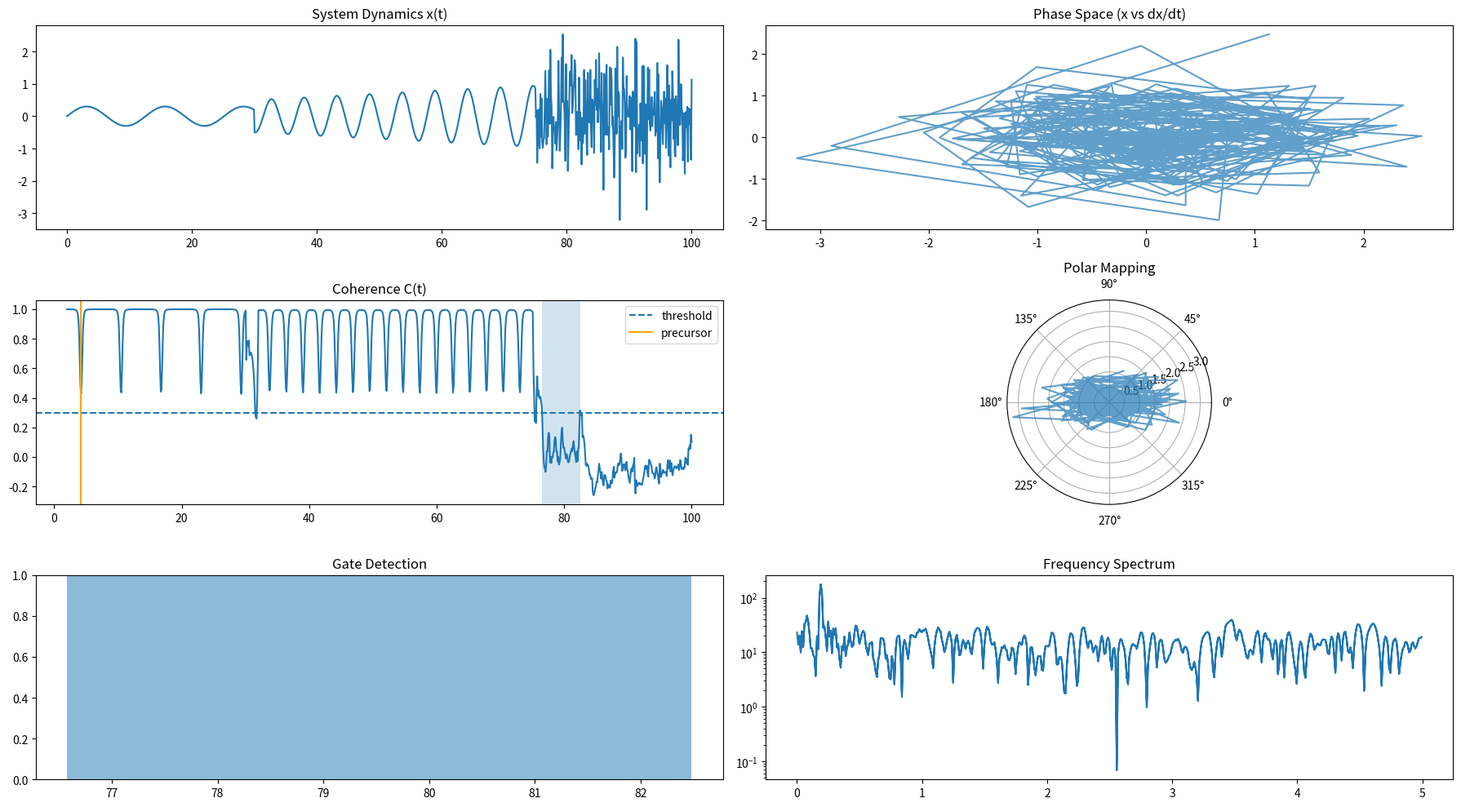

The script that saved this image: (Note: this script raises an exception after producing the figure.)
import numpy as np
import matplotlib.pyplot as plt

# =========================
# 1. SIGNAL GENERATION
# =========================
def generate_signal(t):
    x = np.zeros_like(t)

    for i, ti in enumerate(t):
        if ti < 30:
            x[i] = 0.3 * np.sin(0.5 * ti)

        elif ti < 75:
            amp = 0.5 + 0.01 * (ti - 30)
            x[i] = amp * np.sin(1.2 * ti)

        else:
            # decoherence regime
            x[i] = np.random.normal(0, 1.0)

    return x


# =========================
# 2. COHERENCE (multi-lag)
# =========================
def compute_coherence(x, window=20):
    C = np.full_like(x, np.nan, dtype=float)

    for i in range(window, len(x)):
        segment = x[i - window:i]
        lags = [1, 2, 3, 5]

        vals = []
        for lag in lags:
            if len(segment) > lag:
                c = np.corrcoef(segment[:-lag], segment[lag:])[0, 1]
                if not np.isnan(c):
                    vals.append(c)

        if vals:
            C[i] = np.mean(vals)

    return C


# =========================
# 3. GATE DETECTION
# =========================
def detect_gates(C, threshold=0.3, min_duration=10):
    mask = C < threshold

    gates = []
    start = None

    for i, val in enumerate(mask):
        if val and start is None:
            start = i
        elif not val and start is not None:
            if i - start >= min_duration:
                gates.append((start, i))
            start = None

    return gates


# =========================
# 4. PRECURSOR (improved)
# =========================
def detect_precursor(C, drop_threshold=0.05, window=10):
    for i in range(window, len(C)):
        segment = C[i - window:i]
        if np.nanmean(np.diff(segment)) < -drop_threshold:
            return i
    return None


# =========================
# 5. MAIN
# =========================
t = np.linspace(0, 100, 1000)
x = generate_signal(t)

C = compute_coherence(x)
gates = detect_gates(C)
precursor_idx = detect_precursor(C)

# =========================
# 6. DERIVED VIEWS
# =========================

# Phase space
dx = np.gradient(x)

# Polar mapping
r = np.abs(x)
theta = np.unwrap(np.angle(x + 1j * dx))

# Spectrum
freq = np.fft.fftfreq(len(x), d=t[1] - t[0])
Xf = np.abs(np.fft.fft(x))

# =========================
# 7. PLOTTING
# =========================
fig = plt.figure(figsize=(18, 10))

# ---- 1. SIGNAL ----
ax1 = plt.subplot(3, 2, 1)
ax1.plot(t, x)
ax1.set_title("System Dynamics x(t)")

# ---- 2. COHERENCE ----
ax2 = plt.subplot(3, 2, 3)
ax2.plot(t, C)
ax2.axhline(0.3, linestyle="--", label="threshold")
if precursor_idx:
    ax2.axvline(t[precursor_idx], color="orange", label="precursor")

for s, e in gates:
    ax2.axvspan(t[s], t[e], alpha=0.2)

ax2.set_title("Coherence C(t)")
ax2.legend()

# ---- 3. GATES ----
ax3 = plt.subplot(3, 2, 5)
for s, e in gates:
    ax3.axvspan(t[s], t[e], alpha=0.5)

ax3.set_title("Gate Detection")

# ---- 4. PHASE SPACE ----
ax4 = plt.subplot(3, 2, 2)
ax4.plot(x, dx, alpha=0.7)
ax4.set_title("Phase Space (x vs dx/dt)")

# ---- 5. POLAR ----
ax5 = plt.subplot(3, 2, 4, projection="polar")
ax5.plot(theta, r, alpha=0.7)
ax5.set_title("Polar Mapping")

# ---- 6. SPECTRUM ----
ax6 = plt.subplot(3, 2, 6)
ax6.plot(np.abs(freq), Xf)
ax6.set_yscale("log")
ax6.set_title("Frequency Spectrum")

plt.tight_layout()

# =========================
# 8. SAVE
# =========================
out_path = "NEXAH_CORE/outputs/ieee_gates/ieee_gate_detection_v4.png"
plt.savefig(out_path)

print("\n--- NEXAH IEEE Gate Detection v4 ---")
print(f"Detected gates: {len(gates)}")
if precursor_idx:
    print(f"Precursor at t ≈ {t[precursor_idx]:.2f}")

print(f"Saved to: {out_path}")

plt.show()
